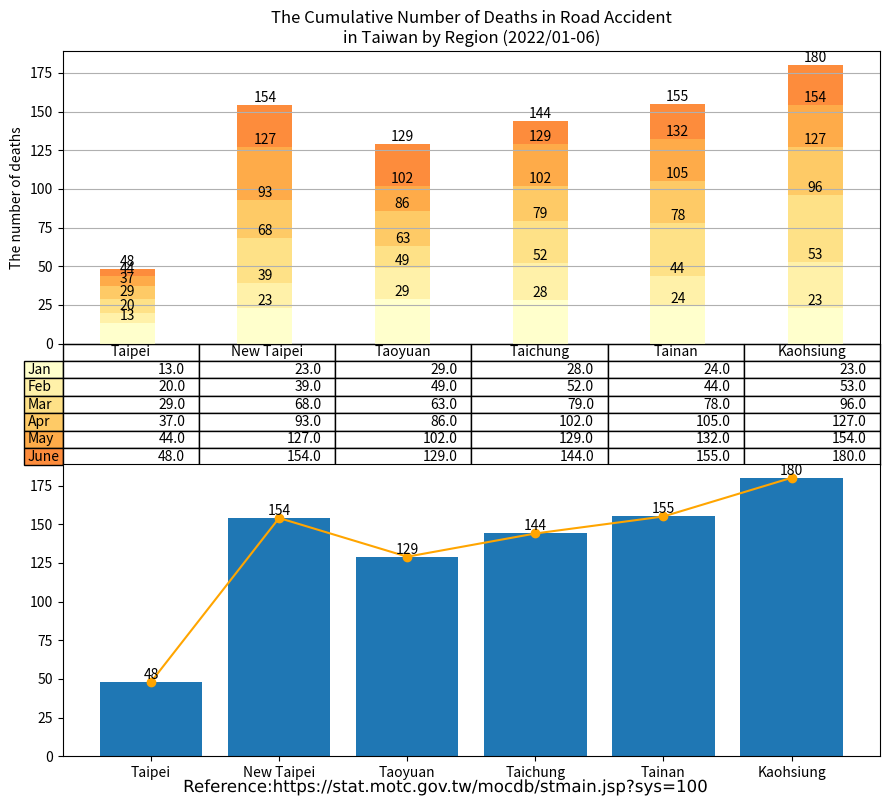

Reproduce this figure in Python. (Note: this script raises an exception after producing the figure.)
import matplotlib.cm as cm
import matplotlib.patheffects as path_effects
import matplotlib.pyplot as plt
import numpy as np
import pandas as pd
import matplotlib.image as image

administrative_duty = ["Taipei", "New Taipei", "Taoyuan", "Taichung", "Tainan", "Kaohsiung"]

month = ["Jan", "Feb", "Mar", "Apr", "May", "June"]

deaths = [[13, 23, 29, 28, 24, 23],  # January
          [7, 16, 20, 24, 20, 30],   # February
          [9, 29, 14, 27, 34, 43],   # March
          [8, 25, 23, 23, 27, 31],   # April
          [7, 34, 16, 27, 27, 27],   # May
          [4, 27, 27, 15, 23, 26],   # June
          ]

df = pd.DataFrame(data=deaths,
                  index=month,
                  columns=administrative_duty)
print(df)

# Get some pastel shades for the colors[3]

# Matplotlib has a number of built-in colormaps accessible via matplotlib.cm.get_cmap.[4]
cmap = cm.get_cmap("YlOrRd")  # Colormap reference[5]
colors = cmap(np.linspace(0, 0.5, len(month)))
n_rows = len(deaths)

index = np.arange(len(administrative_duty)) + 0.3
bar_width = 0.4

figure, (axes, axes2) = plt.subplots(2, figsize=(9, 8))

# Initialize the vertical-offset for the stacked bar chart.
y_offset = np.zeros(len(administrative_duty))

# Plot bars and create text labels for the table
cell_text = []
for row in range(n_rows):
    plot = axes.bar(index, deaths[row], bar_width, bottom=y_offset, color=colors[row])
    #    axes.bar_label(axes.containers[0], label_type='center')
    y_offset = y_offset + deaths[row]
    cell_text.append([x for x in y_offset])

    i = 0

    # Each iteration of this for loop labels each bar with corresponding value for the given year
    for rectangle in plot:
        height = rectangle.get_height()
        axes.text(rectangle.get_x() + rectangle.get_width() / 2, y_offset[i], '%d' % int(y_offset[i]),
                  horizontalalignment='center', verticalalignment='bottom')

        i = i + 1

# Add a table at the bottom of the axes
the_table = axes.table(cellText=cell_text,
                       rowLabels=month,
                       rowColours=colors,
                       colLabels=administrative_duty,
                       loc='bottom')

# Adjust layout to make room for the table:
plt.subplots_adjust(left=0.2, bottom=0.2)

axes.set_ylabel("The number of deaths")
axes.set_xticks([])
axes.set_title("The Cumulative Number of Deaths in Road Accident\nin Taiwan by Region (2022/01-06)")

axes.grid(True)  # pyplot.grid [1][2]

# Count the grand total automatically
sum_TPE = deaths[0][0] + deaths[1][0] + deaths[2][0] + deaths[3][0] + deaths[4][0] + deaths[5][0]
sum_NTP = deaths[0][1] + deaths[1][1] + deaths[2][1] + deaths[3][1] + deaths[4][1] + deaths[5][1]
sum_TAO = deaths[0][2] + deaths[1][2] + deaths[2][2] + deaths[3][2] + deaths[4][2] + deaths[5][2]
sum_TCH = deaths[0][3] + deaths[1][3] + deaths[2][3] + deaths[3][3] + deaths[4][3] + deaths[5][3]
sum_TNA = deaths[0][4] + deaths[1][4] + deaths[2][4] + deaths[3][4] + deaths[4][4] + deaths[5][4]
sum_KAO = deaths[0][5] + deaths[1][5] + deaths[2][5] + deaths[3][5] + deaths[4][5] + deaths[5][5]


axes2.bar(administrative_duty, [sum_TPE, sum_NTP, sum_TAO, sum_TCH, sum_TNA, sum_KAO])
axes2.bar_label(axes2.containers[0], label_type='edge')
axes2.plot(administrative_duty, [sum_TPE, sum_NTP, sum_TAO, sum_TCH, sum_TNA, sum_KAO], '-o', color='orange')

figure.tight_layout()

# matplotlib text [1][2]
text = figure.text(0.5, 0.01,
                   'Reference:https://stat.motc.gov.tw/mocdb/stmain.jsp?sys=100',
                   horizontalalignment='center',
                   verticalalignment='center',
                   size=12,
                   fontproperties='MS Gothic')

text.set_path_effects([path_effects.Normal()])

img = image.imread('CC-BY.png')

plt.figimage(X=img, xo=100, yo=700, alpha=0.9)

# Insert text watermark
plt.text(x=0.6, y=0.5, s="CC-BY 4.0", fontsize=40, color='grey', alpha=0.9,
         ha='center', va='center', rotation='20', transform=axes2.transAxes)

plt.show()

# References:
# 1. https://matplotlib.org/stable/api/_as_gen/matplotlib.pyplot.grid.html
# 2. https://matplotlib.org/stable/gallery/subplots_axes_and_figures/geo_demo.html#sphx-glr-gallery-subplots-axes-and-figures-geo-demo-py
# 3. https://stackoverflow.com/a/51454824
# 4. https://matplotlib.org/stable/tutorials/colors/colormaps.html
# 5. https://matplotlib.org/stable/gallery/color/colormap_reference.html

# Adapted from: https://matplotlib.org/stable/gallery/misc/table_demo.html
